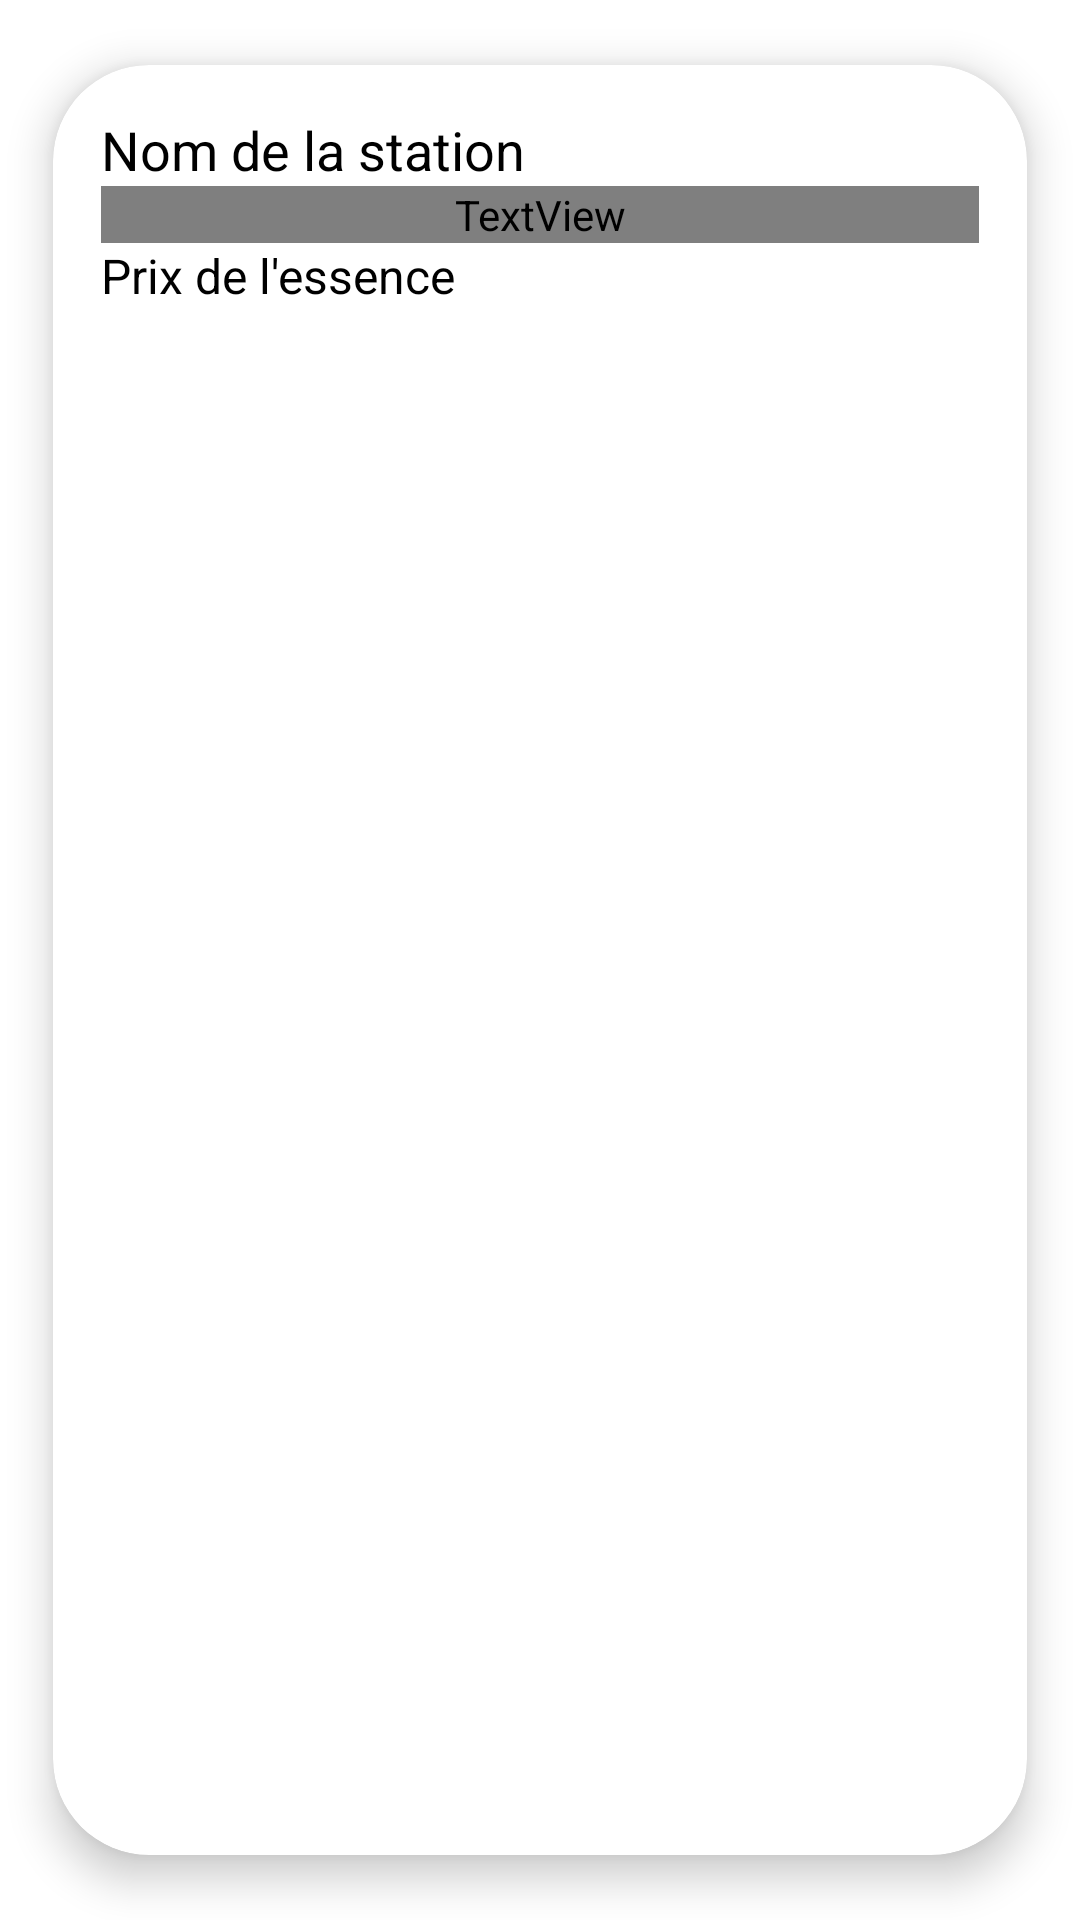

Write the Android layout XML for this screen, with the resource values it uses.
<!-- AndroidManifest.xml: application theme Theme.TP5reseau_android -->
<!-- res/layout/card_item.xml -->
<?xml version="1.0" encoding="utf-8"?>
<androidx.cardview.widget.CardView xmlns:android="http://schemas.android.com/apk/res/android"
    xmlns:app="http://schemas.android.com/apk/res-auto"
    android:id="@+id/card_view"
    android:layout_width="match_parent"
    android:layout_height="wrap_content"
    android:layout_margin="8dp"
    app:cardCornerRadius="32dp"
    app:cardElevation="8dp"
    app:cardUseCompatPadding="true">

    <LinearLayout
        android:layout_width="match_parent"
        android:layout_height="wrap_content"
        android:orientation="vertical"
        android:padding="16dp">

        <TextView
            android:id="@+id/station_name"
            android:layout_width="match_parent"
            android:layout_height="wrap_content"
            android:text="Nom de la station"
            android:textColor="@color/black"
            android:textSize="18sp" />

        <TextView
            android:id="@+id/station_location"
            android:layout_width="match_parent"
            android:layout_height="wrap_content"
            android:text="Emplacement"
            android:textColor="@color/red"
            android:textSize="14sp" />

        <TextView
            android:id="@+id/station_price"
            android:layout_width="match_parent"
            android:layout_height="wrap_content"
            android:text="Prix de l'essence"
            android:textColor="@color/black"
            android:textSize="16sp" />

    </LinearLayout>

</androidx.cardview.widget.CardView>
<!-- resources referenced by this layout -->
<resources>
  <style name="Theme.TP5reseau_android" parent="Theme.MaterialComponents.DayNight.DarkActionBar">
          
          <item name="colorPrimary">@color/black</item>
          <item name="colorPrimaryVariant">@color/black</item>
          <item name="colorOnPrimary">@color/white</item>
          
          <item name="colorSecondary">@color/teal_200</item>
          <item name="colorSecondaryVariant">@color/teal_700</item>
          <item name="colorOnSecondary">@color/black</item>
          
          <item name="android:statusBarColor">?attr/colorPrimaryVariant</item>
          
      </style>
  <!-- not gathered from this repository: default colours our renderer supplied (Android Studio template values) -->
  <color name="teal_200">#FF03DAC5</color>
  <color name="teal_700">#FF018786</color>
  <color name="black">#FF000000</color>
  <color name="white">#FFFFFFFF</color>
</resources>
